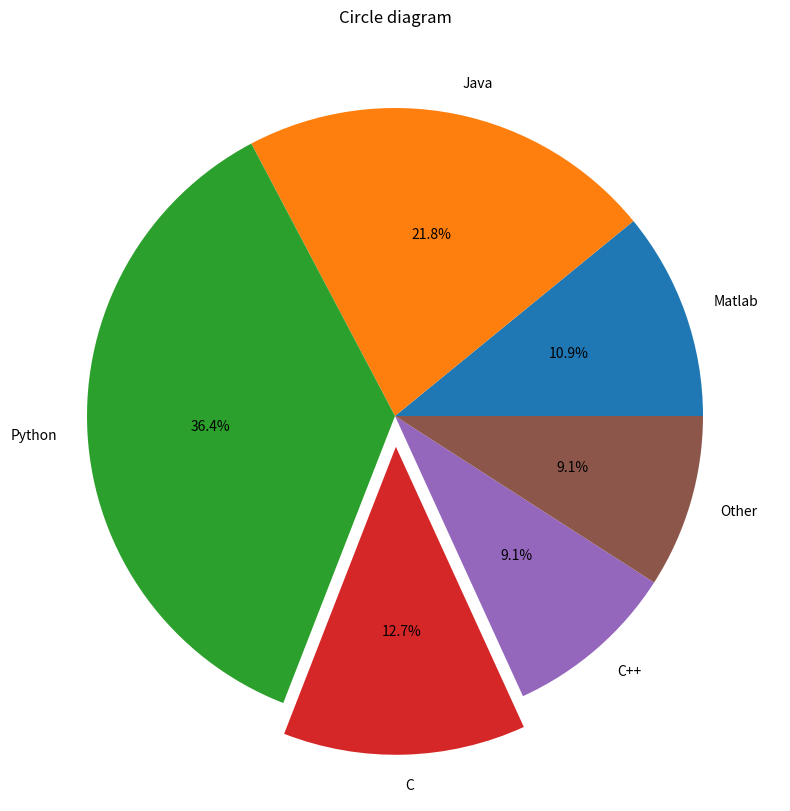

This chart was generated by the following Python code:
import matplotlib.pyplot as plt
import numpy as np

# h1 = 10*np.random.rand(6)
# h2 = 10*np.random.rand(6)
# h3 = 10*np.random.rand(6)
# pos = np.arange(1,len(h1)+1)
# wide = 0.3
# plt.bar(pos,h1,width = wide)
# plt.bar(pos + wide,h2,width = wide, color = 'r')
# plt.bar(pos + 2*wide, h3, width = wide, color = 'g')
# plt.xticks(pos + wide*1.5, pos)
x= [6,12,20,7,5,5]
languages = ['Matlab','Java','Python','C','C++','Other']
plt.figure(figsize=(10,10))
explode = [0,0,0,0.1,0,0]
plt.pie(x,labels = languages, explode =explode,autopct='%1.1f%%',shadow=False)
plt.title('Circle diagram')
plt.show()